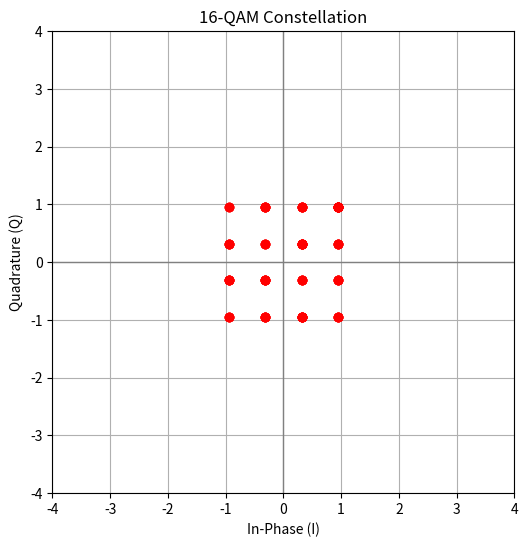
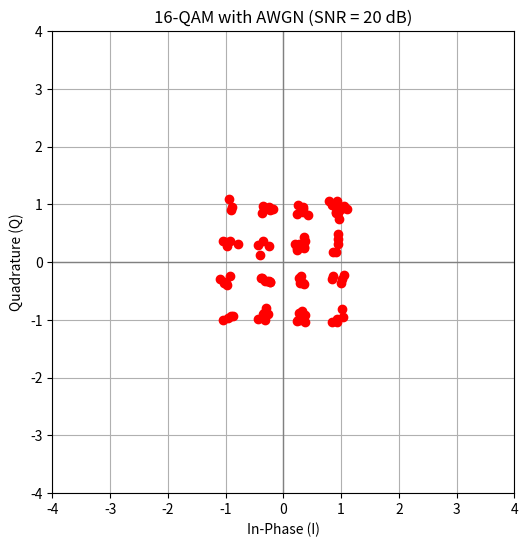
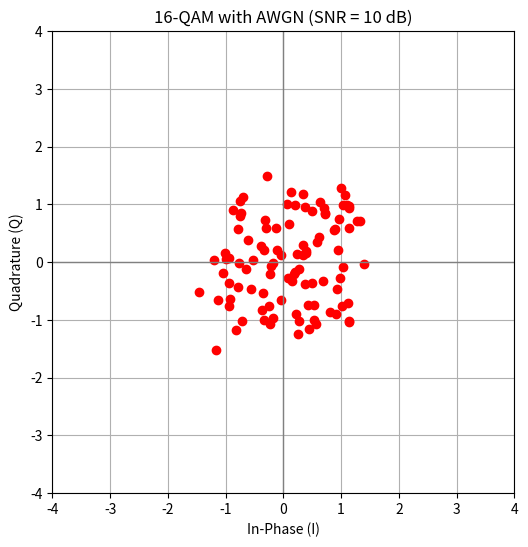
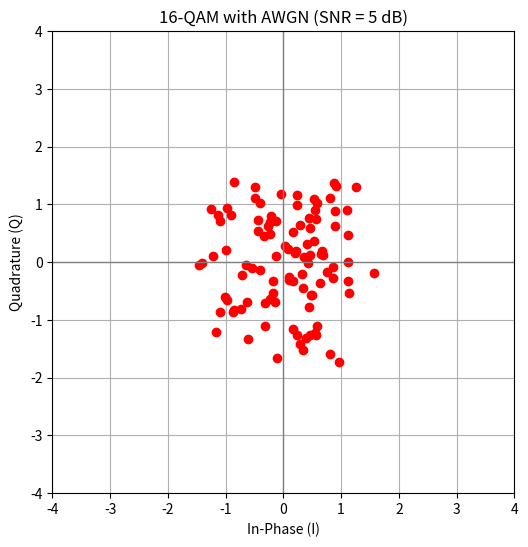

Write Python code to recreate these figures, in order.
import numpy as np
import matplotlib.pyplot as plt


def bits_to_16qam(bits):
	# Pad bits if not a multiple of 4
	if len(bits) % 4 != 0:
		bits = np.append(bits, [0] * (4 - len(bits) % 4))

	symbols = []
	for i in range(0, len(bits), 4):
		b = bits[i:i + 4]

		# Gray-coded or natural - here we're doing natural binary for simplicity
		i_val = (b[0] << 1) | b[1]  # First two bits
		q_val = (b[2] << 1) | b[3]  # Next two bits

		# Map 2-bit values to levels: 00 -> -3, 01 -> -1, 10 -> +1, 11 -> +3
		level_map = [-3, -1, +3, +1]  # You can change to [−3, −1, +1, +3] for standard Gray mapping
		I = level_map[i_val]
		Q = level_map[q_val]
		symbols.append(complex(I, Q))

	# Normalize average power to 1
	symbols = np.array(symbols)
	symbols /= np.sqrt((np.mean(np.abs(symbols) ** 2)))

	return symbols


def plot_constellation(symbols, title="16-QAM Constellation"):
	plt.figure(figsize=(6, 6))
	plt.plot(symbols.real, symbols.imag, 'ro')
	plt.axhline(0, color='gray', lw=1)
	plt.axvline(0, color='gray', lw=1)
	plt.grid(True)
	plt.title(title)
	plt.xlabel("In-Phase (I)")
	plt.ylabel("Quadrature (Q)")
	plt.xlim(-4, 4)
	plt.ylim(-4, 4)
	plt.gca().set_aspect('equal', adjustable='box')
	plt.show()


def add_awgn_noise(symbols, snr_db):
	"""
    Add AWGN noise to a complex baseband signal.
    snr_db: Signal-to-noise ratio per symbol in dB
    """
	snr_linear = 10 ** (snr_db / 10)
	symbol_power = np.mean(np.abs(symbols) ** 2)
	noise_power = symbol_power / snr_linear

	# Generate complex Gaussian noise
	noise = np.sqrt(noise_power / 2) * (np.random.randn(*symbols.shape) + 1j * np.random.randn(*symbols.shape))
	return symbols + noise


np.random.seed(0)
bits = np.random.randint(0, 2, 400)
qam16 = bits_to_16qam(bits)
plot_constellation(qam16)

snr_values = [20, 10, 5]  # dB
for snr_db in snr_values:
	noisy_symbols = add_awgn_noise(qam16, snr_db)
	plot_constellation(noisy_symbols, title=f"16-QAM with AWGN (SNR = {snr_db} dB)")
